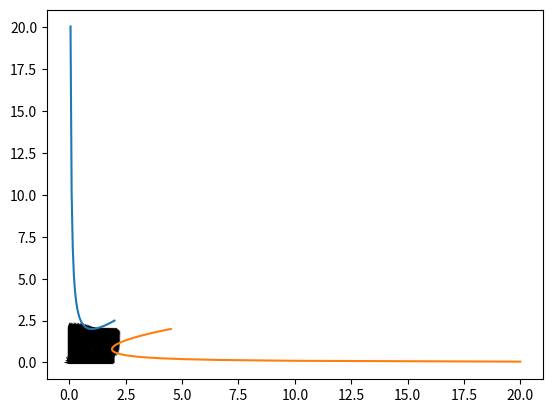

Recreate this plot in Python.
import numpy as np
import matplotlib.pyplot as plt
import matplotlib

x = np.linspace(0,2,41)
y = np.linspace(0,2,41)
X, Y = np.meshgrid(x,y)

U =  X ** 2 * (2 * Y ** 2 - 1)
V = -Y ** 2 * (X ** 2 -1)

plt.plot(x, x + 1/x)
plt.plot(y**2 + 1/y, y) 

#amp = np.sqrt(U**2 + V**2)
#print(U.shape)
#
#norm = matplotlib.colors.Normalize()
#norm.autoscale(amp)
#cm = matplotlib.cm.copper
#
#sm = matplotlib.cm.ScalarMappable(cmap=cm, norm=norm)
#sm.set_array([])

u = U / np.sqrt(U**2 + V**2)
v = V / np.sqrt(U**2 + V**2)


#plt.quiver(X,Y,u,v, color=cm(norm(amp)))
plt.quiver(X,Y,u,v)
#plt.colorbar(sm)
#plt.plot(x,4-x)
plt.show()
